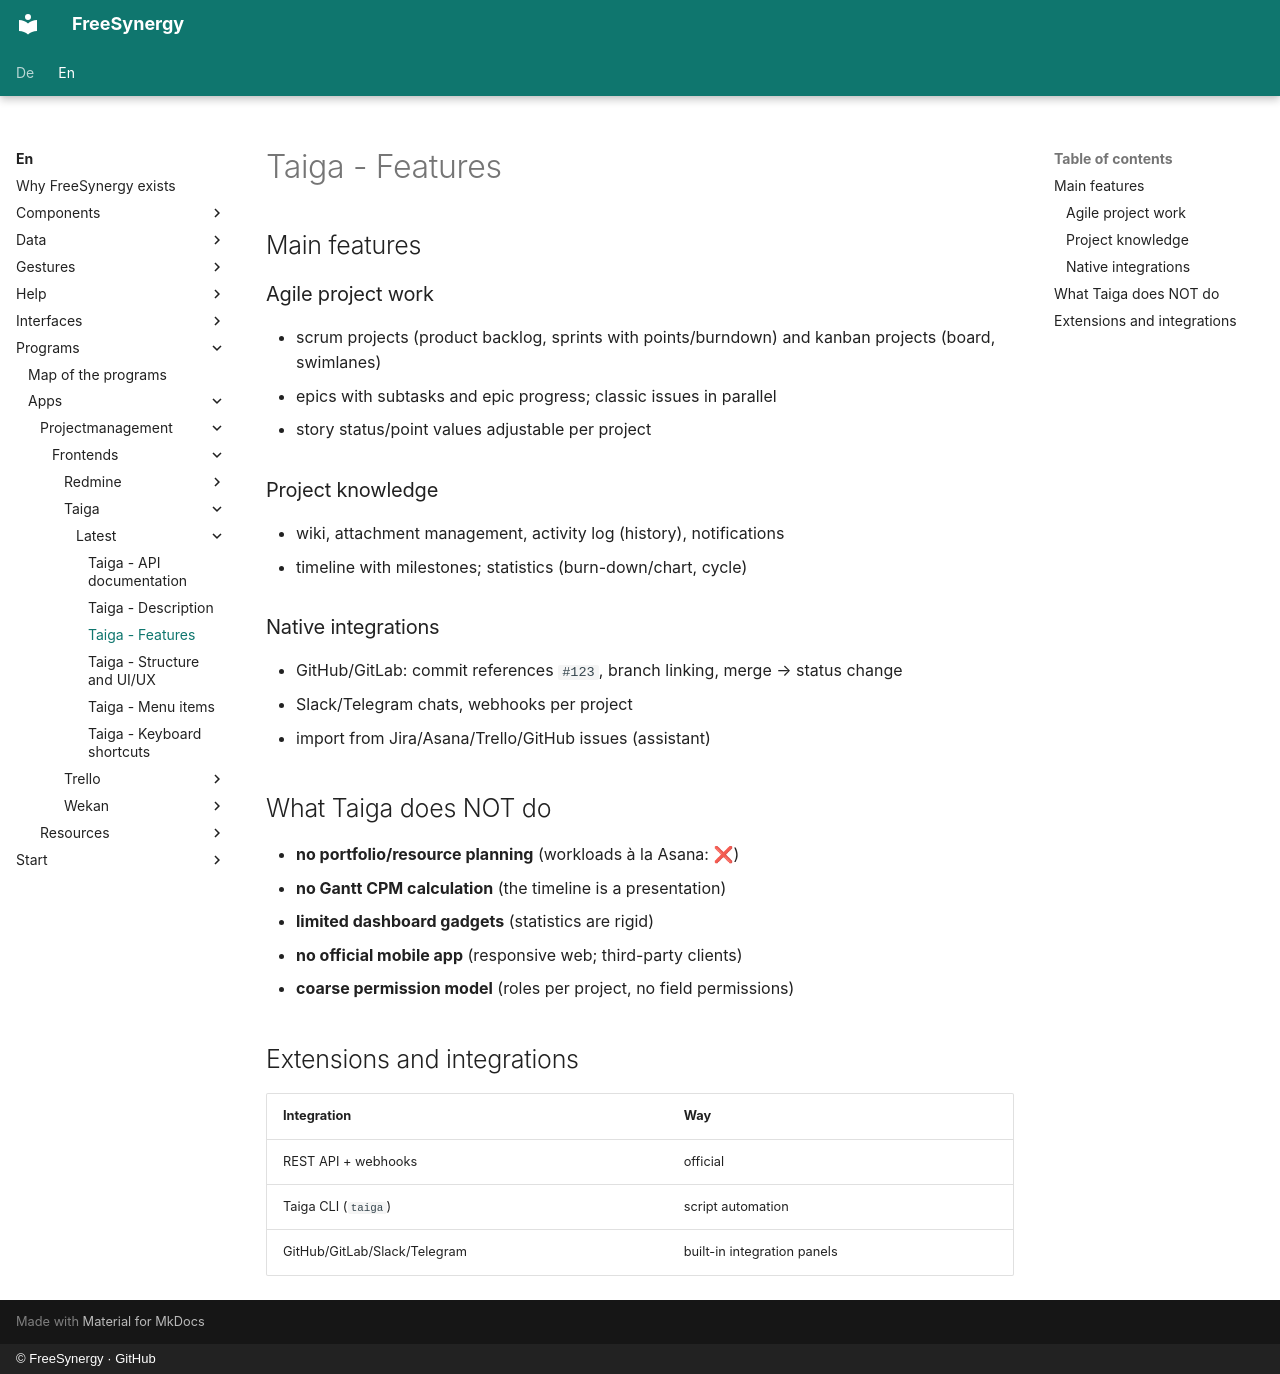

repository: FreeSynergy/fs-documentation · page: en/programs/apps/projectmanagement/frontends/taiga/latest/features/index.html · generator: mkdocs · copyright: © FreeSynergy · GitHub

# Taiga - Features

## Main features

### Agile project work
- scrum projects (product backlog, sprints with points/burndown) and kanban projects (board, swimlanes)
- epics with subtasks and epic progress; classic issues in parallel
- story status/point values adjustable per project

### Project knowledge
- wiki, attachment management, activity log (history), notifications
- timeline with milestones; statistics (burn-down/chart, cycle)

### Native integrations
- GitHub/GitLab: commit references `#123`, branch linking, merge → status change
- Slack/Telegram chats, webhooks per project
- import from Jira/Asana/Trello/GitHub issues (assistant)

## What Taiga does NOT do

- **no portfolio/resource planning** (workloads à la Asana: ❌)
- **no Gantt CPM calculation** (the timeline is a presentation)
- **limited dashboard gadgets** (statistics are rigid)
- **no official mobile app** (responsive web; third-party clients)
- **coarse permission model** (roles per project, no field permissions)

## Extensions and integrations

| Integration | Way |
|-------------|-----|
| REST API + webhooks | official |
| Taiga CLI (`taiga`) | script automation |
| GitHub/GitLab/Slack/Telegram | built-in integration panels |
